Run: headless pygame with SDL's dummy video driver; simulated clock (each Clock.tick advances the game by its frame time, no real sleeping); random seed 0; keys injected as events and as key.get_pressed() state; no mouse input.
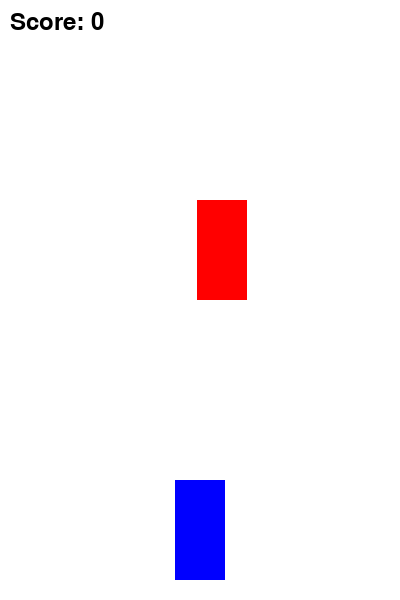
Frame 1 of 4 · flips 1–60 · no input
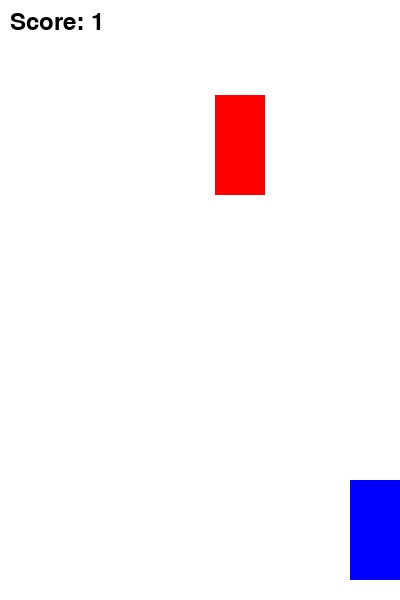
Frame 2 of 4 · flips 61–180 · tapped SPACE, RETURN · held RIGHT (→), D
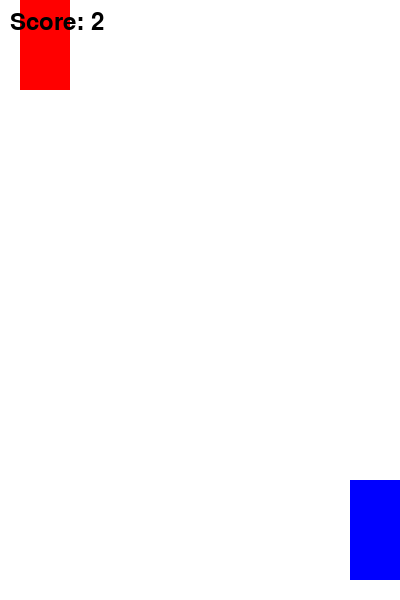
Frame 3 of 4 · flips 181–300 · held DOWN (↓), S
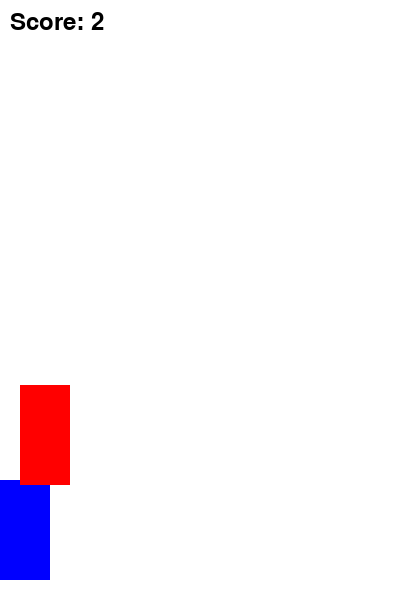
Frame 4 of 4 · flips 301–420 · held LEFT (←), A, UP (↑), W

The pygame program that drew these frames:

import pygame
import random

# Initialize Pygame
pygame.init()

# Screen settings
WIDTH = 400
HEIGHT = 600

screen = pygame.display.set_mode((WIDTH, HEIGHT))
pygame.display.set_caption("Car Racing Game")

# Colors
WHITE = (255, 255, 255)
BLACK = (0, 0, 0)
BLUE = (0, 0, 255)
RED = (255, 0, 0)

# Player car
player_width = 50
player_height = 100
player_x = WIDTH // 2 - player_width // 2
player_y = HEIGHT - player_height - 20
player_speed = 5

# Enemy car
enemy_width = 50
enemy_height = 100
enemy_x = random.randint(0, WIDTH - enemy_width)
enemy_y = -100
enemy_speed = 5

# Score
score = 0
font = pygame.font.Font(None, 36)

# Game clock
clock = pygame.time.Clock()

running = True

while running:
    clock.tick(60)

    # Events
    for event in pygame.event.get():
        if event.type == pygame.QUIT:
            running = False

    # Keyboard input
    keys = pygame.key.get_pressed()

    if keys[pygame.K_LEFT] and player_x > 0:
        player_x -= player_speed

    if keys[pygame.K_RIGHT] and player_x < WIDTH - player_width:
        player_x += player_speed

    # Move enemy
    enemy_y += enemy_speed

    if enemy_y > HEIGHT:
        enemy_y = -100
        enemy_x = random.randint(0, WIDTH - enemy_width)
        score += 1

    # Collision detection
    player_rect = pygame.Rect(
        player_x,
        player_y,
        player_width,
        player_height
    )

    enemy_rect = pygame.Rect(
        enemy_x,
        enemy_y,
        enemy_width,
        enemy_height
    )

    if player_rect.colliderect(enemy_rect):
        print("Game Over!")
        print("Final Score:", score)
        running = False

    # Draw everything
    screen.fill(WHITE)

    pygame.draw.rect(screen, BLUE, player_rect)
    pygame.draw.rect(screen, RED, enemy_rect)

    score_text = font.render(
        "Score: " + str(score),
        True,
        BLACK
    )

    screen.blit(score_text, (10, 10))

    pygame.display.flip()

# Quit game
pygame.quit()
